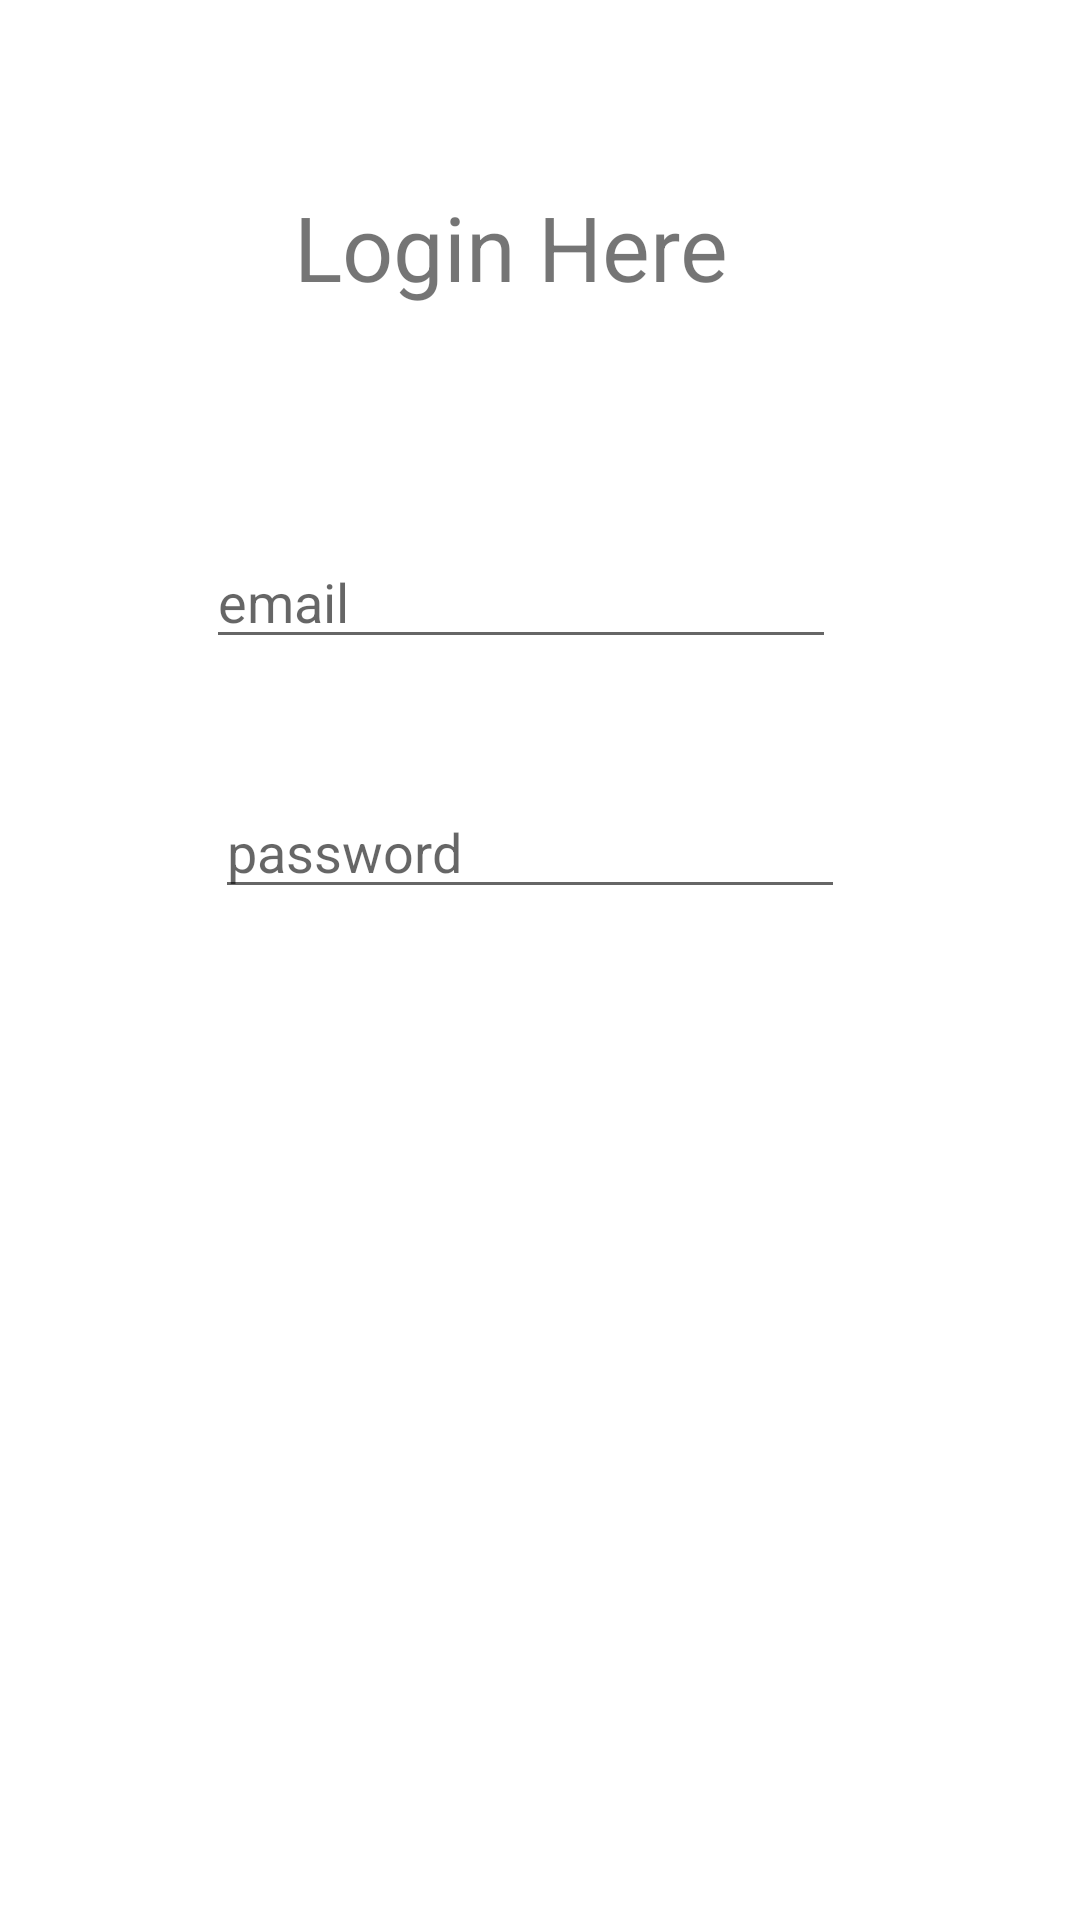

Here is an Android app screen rendered from its layout file. Give the layout XML and the strings, colors and styles it references.
<!-- AndroidManifest.xml: application theme Theme.EasyExchangeTest -->
<!-- res/layout/activity_login.xml -->
<?xml version="1.0" encoding="utf-8"?>
<androidx.constraintlayout.widget.ConstraintLayout xmlns:android="http://schemas.android.com/apk/res/android"
    xmlns:app="http://schemas.android.com/apk/res-auto"
    xmlns:tools="http://schemas.android.com/tools"
    android:layout_width="match_parent"
    android:layout_height="match_parent"
    tools:context=".ActivityLogin">

    <TextView
        android:id="@+id/login_tv"
        android:layout_width="wrap_content"
        android:layout_height="wrap_content"
        android:layout_marginStart="167dp"
        android:layout_marginTop="62dp"
        android:layout_marginEnd="186dp"
        android:text="Login Here"
        android:textSize="30sp"
        app:layout_constraintEnd_toEndOf="parent"
        app:layout_constraintStart_toStartOf="parent"
        app:layout_constraintTop_toTopOf="parent" />

    <EditText
        android:id="@+id/lemail_et"
        android:layout_width="wrap_content"
        android:layout_height="wrap_content"
        android:layout_marginStart="94dp"
        android:layout_marginTop="76dp"
        android:layout_marginEnd="107dp"
        android:ems="10"
        android:hint="email"
        android:inputType="textEmailAddress"
        app:layout_constraintEnd_toEndOf="parent"
        app:layout_constraintStart_toStartOf="parent"
        app:layout_constraintTop_toBottomOf="@+id/login_tv" />

    <EditText
        android:id="@+id/lpass_et"
        android:layout_width="wrap_content"
        android:layout_height="wrap_content"
        android:layout_marginStart="97dp"
        android:layout_marginTop="42dp"
        android:layout_marginEnd="104dp"
        android:ems="10"
        android:hint="password"
        android:inputType="numberPassword"
        app:layout_constraintEnd_toEndOf="parent"
        app:layout_constraintStart_toStartOf="parent"
        app:layout_constraintTop_toBottomOf="@+id/lemail_et" />

    <Button
        android:id="@+id/login_btn"
        android:layout_width="wrap_content"
        android:layout_height="wrap_content"
        android:layout_marginStart="159dp"
        android:layout_marginTop="51dp"
        android:layout_marginEnd="159dp"
        android:layout_marginBottom="342dp"
        android:text="Login"
        android:onClick="onLogin"
        app:layout_constraintBottom_toBottomOf="parent"
        app:layout_constraintEnd_toEndOf="parent"
        app:layout_constraintStart_toStartOf="parent"
        app:layout_constraintTop_toBottomOf="@+id/lpass_et" />

    <ProgressBar
        android:id="@+id/progressBar2"
        style="?android:attr/progressBarStyle"
        android:layout_width="wrap_content"
        android:layout_height="wrap_content"
        android:layout_marginStart="186dp"
        android:layout_marginTop="29dp"
        android:layout_marginEnd="177dp"
        android:layout_marginBottom="254dp"
        android:visibility="invisible"
        app:layout_constraintBottom_toBottomOf="parent"
        app:layout_constraintEnd_toEndOf="parent"
        app:layout_constraintStart_toStartOf="parent"
        app:layout_constraintTop_toBottomOf="@+id/login_btn" />

</androidx.constraintlayout.widget.ConstraintLayout>
<!-- resources referenced by this layout -->
<resources>
  <style name="Theme.EasyExchangeTest" parent="Theme.MaterialComponents.DayNight.DarkActionBar">
          
          <item name="colorPrimary">@color/purple_500</item>
          <item name="colorPrimaryVariant">@color/purple_700</item>
          <item name="colorOnPrimary">@color/white</item>
          
          <item name="colorSecondary">@color/teal_200</item>
          <item name="colorSecondaryVariant">@color/teal_700</item>
          <item name="colorOnSecondary">@color/black</item>
          
          <item name="android:statusBarColor" tools:targetApi="l">?attr/colorPrimaryVariant</item>
          
      </style>
  <!-- not gathered from this repository: default colours our renderer supplied (Android Studio template values) -->
  <color name="purple_500">#FF6200EE</color>
  <color name="purple_700">#FF3700B3</color>
  <color name="teal_200">#FF03DAC5</color>
  <color name="teal_700">#FF018786</color>
  <color name="black">#FF000000</color>
  <color name="white">#FFFFFFFF</color>
</resources>
